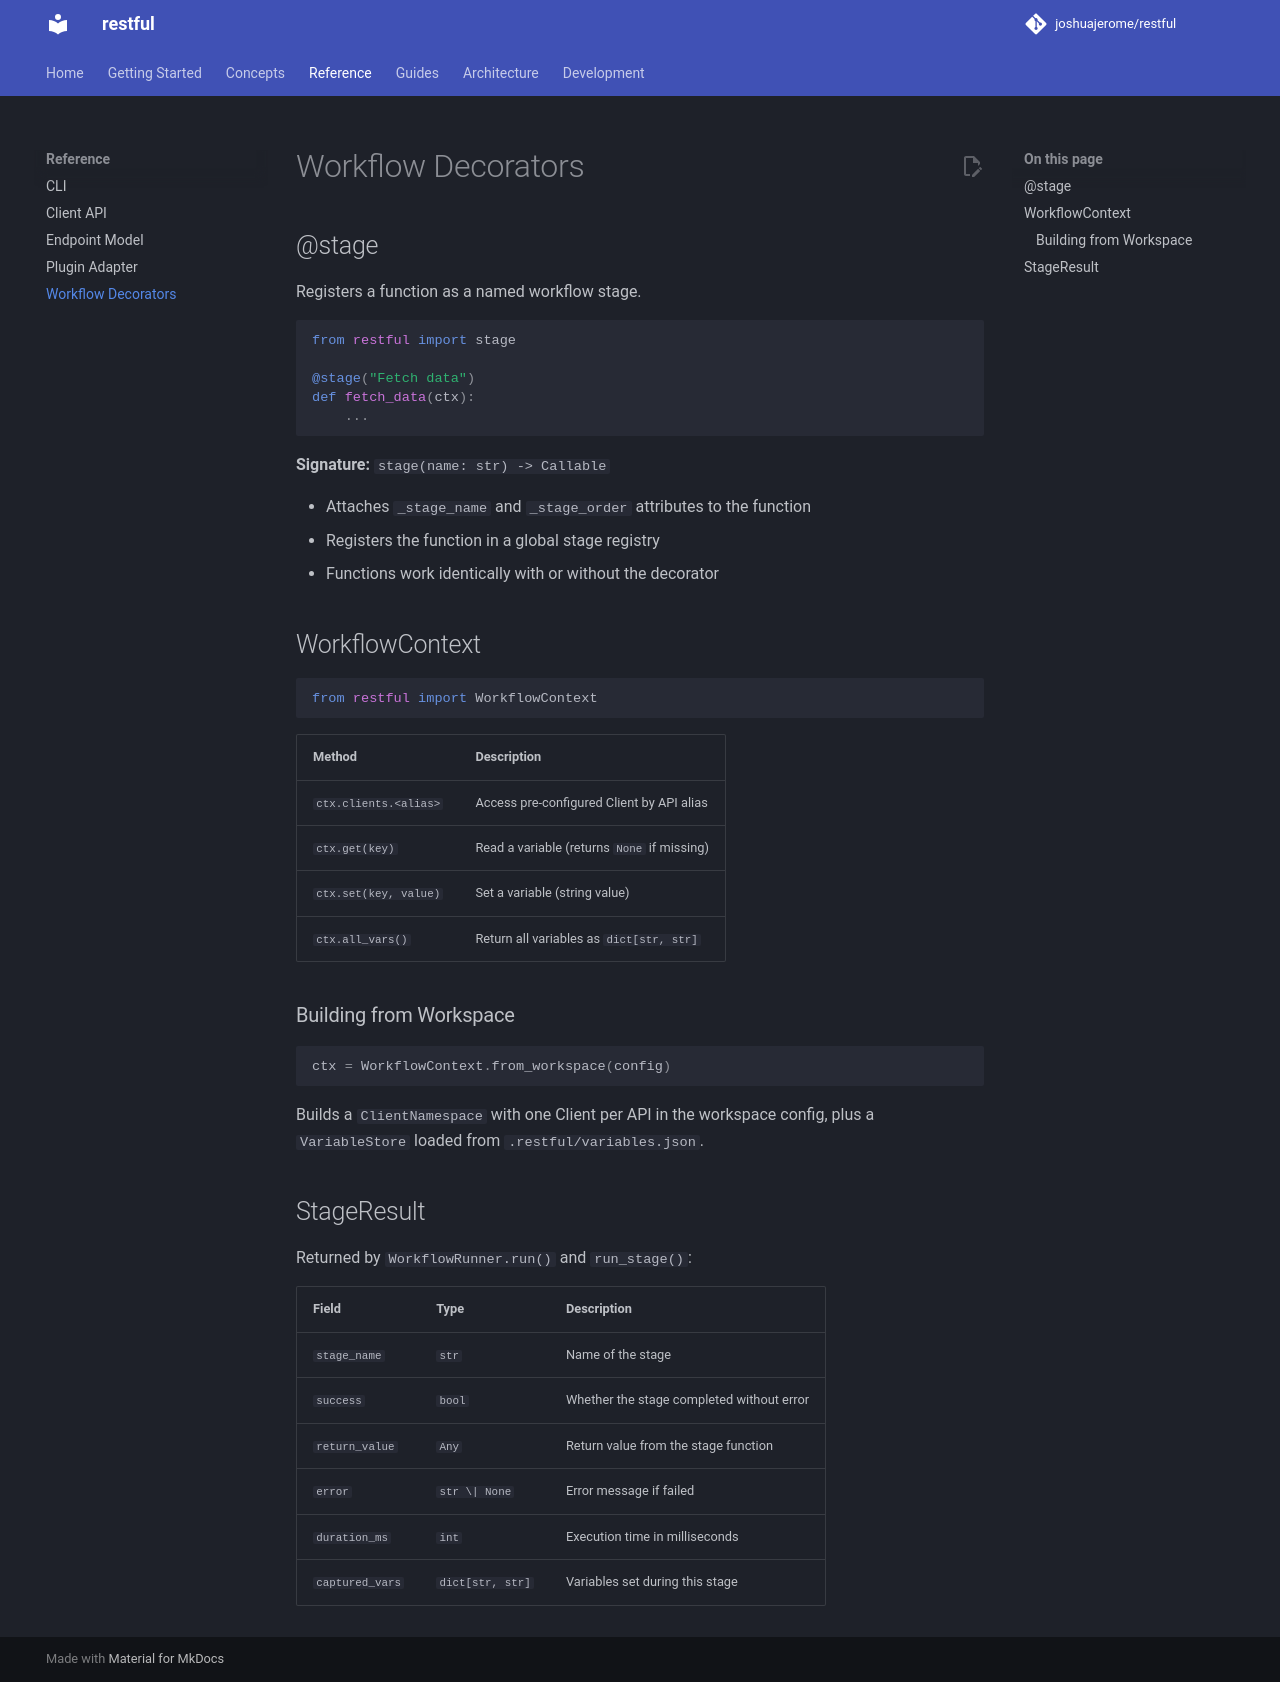

repository: joshuajerome/restful-sdk · page: reference/workflow-decorators/index.html · generator: mkdocs

# Workflow Decorators

## @stage

Registers a function as a named workflow stage.

```python
from restful import stage

@stage("Fetch data")
def fetch_data(ctx):
    ...
```

**Signature:** `stage(name: str) -> Callable`

- Attaches `_stage_name` and `_stage_order` attributes to the function
- Registers the function in a global stage registry
- Functions work identically with or without the decorator

## WorkflowContext

```python
from restful import WorkflowContext
```

| Method | Description |
|--------|-------------|
| `ctx.clients.<alias>` | Access pre-configured Client by API alias |
| `ctx.get(key)` | Read a variable (returns `None` if missing) |
| `ctx.set(key, value)` | Set a variable (string value) |
| `ctx.all_vars()` | Return all variables as `dict[str, str]` |

### Building from Workspace

```python
ctx = WorkflowContext.from_workspace(config)
```

Builds a `ClientNamespace` with one Client per API in the workspace config, plus a `VariableStore` loaded from `.restful/variables.json`.

## StageResult

Returned by `WorkflowRunner.run()` and `run_stage()`:

| Field | Type | Description |
|-------|------|-------------|
| `stage_name` | `str` | Name of the stage |
| `success` | `bool` | Whether the stage completed without error |
| `return_value` | `Any` | Return value from the stage function |
| `error` | `str \| None` | Error message if failed |
| `duration_ms` | `int` | Execution time in milliseconds |
| `captured_vars` | `dict[str, str]` | Variables set during this stage |
